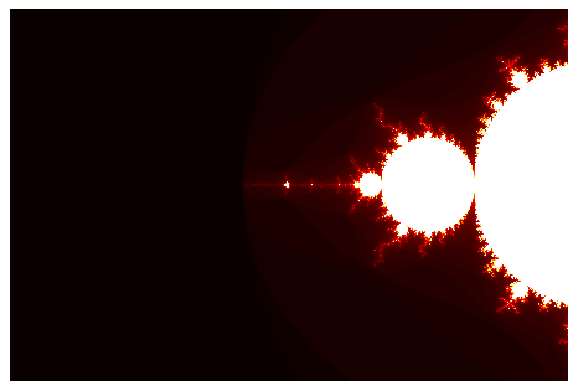

This figure's Python source: (Note: this script raises an exception after producing the figure.)
import numpy as np
import matplotlib.pyplot as plt 

q,w = (-1.25,0.055)
#zoom = 1 / 1000000
end = 220
res = 150

for k in range (0,end,1):
    #zoom = (1 - (k / end))
    zoom = np.exp(-0.1*k)

    x_min = (q - zoom*2)
    x_max = (q + zoom)

    y_min = (w - zoom)
    y_max = (w + zoom)

    m = int(3 * res)
    n = int(2 * res)

    x = np.linspace(x_min,x_max,num=m).reshape((1,m))
    y = np.linspace(y_min,y_max,num=n).reshape((n,1))

    C = np.tile(x,(n,1)) + 1j * np.tile(y,(1,m))

    Z = np.zeros((n,m), dtype=complex)
    M = np.full((n,m), True, dtype=bool)
    N = np.zeros((n,m))

    for i in range (0,100):
        Z[M] = Z[M] * Z[M] + C[M]
        M[np.abs(Z) > 2] = False
        O = np.logical_not(M)
        P = O.astype(int)
        N[O] = N[O] + P[O]
        print(i)


    im = plt.figure(frameon=False)
    #im = plt.imshow(N, cmap="terrain_r",interpolation="none")
    #im = plt.matshow(N, cmap="binary",interpolation="none")
    im = plt.matshow(N, cmap="hot_r", interpolation="none")
    plt.axis("off")
    plt.savefig("mandel"+ str(k) +".png",
    dpi = res * (3/5),frameon=False,
    bbox_inches="tight", pad_inches=0)
    plt.show(im)